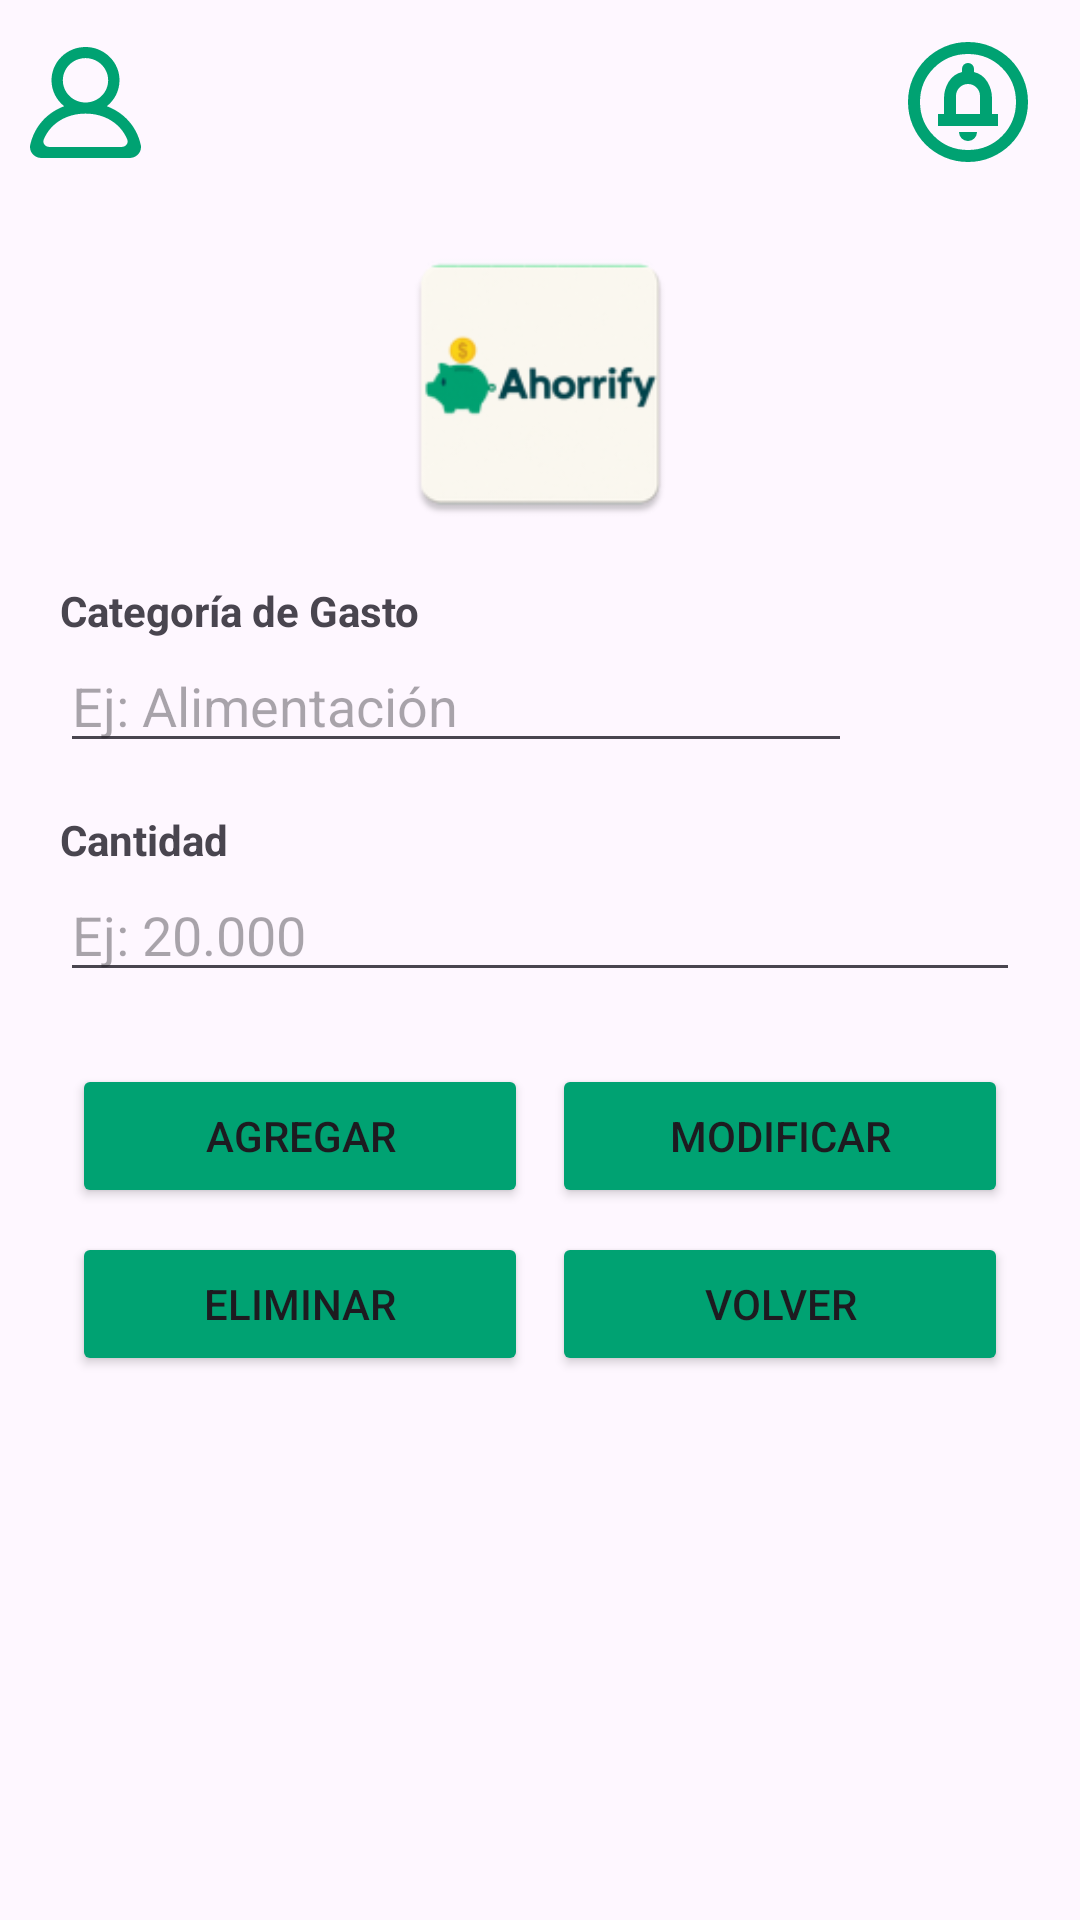

Produce the Android XML layout that renders to this screen, including the resource entries it uses.
<!-- AndroidManifest.xml: application theme Theme.Ahorrify -->
<!-- res/layout/activity_gastos.xml -->
<?xml version="1.0" encoding="utf-8"?>
<androidx.constraintlayout.widget.ConstraintLayout xmlns:android="http://schemas.android.com/apk/res/android"
    xmlns:app="http://schemas.android.com/apk/res-auto"
    xmlns:tools="http://schemas.android.com/tools"
    android:id="@+id/main"
    android:layout_width="match_parent"
    android:layout_height="match_parent"
    tools:context=".Gastos">

    
    <RelativeLayout
        android:id="@+id/main_menu"
        android:layout_width="match_parent"
        android:layout_height="68dp"
        android:padding="10dp"
        app:layout_constraintTop_toTopOf="parent"
        app:layout_constraintStart_toStartOf="parent"
        app:layout_constraintEnd_toEndOf="parent">

        <ImageView
            android:id="@+id/imgprofile"
            android:layout_width="37dp"
            android:layout_height="match_parent"
            android:src="@drawable/profile_round_1342_svgrepo_com" />

        <ImageView
            android:layout_width="55dp"
            android:layout_height="match_parent"
            android:layout_alignParentEnd="true"
            android:src="@drawable/outline_circle_notifications_24" />
    </RelativeLayout>

    <ImageView
        android:id="@+id/imageView5"
        android:layout_width="200dp"
        android:layout_height="100dp"
        android:layout_marginTop="10dp"
        app:layout_constraintEnd_toEndOf="parent"
        app:layout_constraintStart_toStartOf="parent"
        app:layout_constraintTop_toBottomOf="@+id/main_menu"
        app:srcCompat="@mipmap/ic_launcher" />

    
    <TextView
        android:id="@+id/tvCategorias"
        android:layout_width="wrap_content"
        android:layout_height="wrap_content"
        android:layout_marginTop="16dp"
        android:layout_marginStart="20dp"
        android:text="Categoría de Gasto"
        android:textStyle="bold"
        app:layout_constraintStart_toStartOf="parent"
        app:layout_constraintTop_toBottomOf="@+id/imageView5" />

    <EditText
        android:id="@+id/txtCategorias"
        android:layout_width="0dp"
        android:layout_height="wrap_content"
        android:layout_marginStart="20dp"
        android:layout_marginEnd="8dp"
        android:hint="Ej: Alimentación"
        app:layout_constraintEnd_toStartOf="@+id/btnBuscar"
        app:layout_constraintStart_toStartOf="parent"
        app:layout_constraintTop_toBottomOf="@+id/tvCategorias" />

    <Button
        android:id="@+id/btnBuscar"
        style="@style/Widget.Material3.Button.Icon"
        android:layout_width="48dp"
        android:layout_height="wrap_content"
        android:layout_marginEnd="20dp"
        android:backgroundTint="@color/green"
        app:icon="@drawable/ic_search"
        app:iconGravity="textStart"
        app:iconPadding="0dp"
        android:onClick="ConsultarGastos"
        app:layout_constraintBottom_toBottomOf="@+id/txtCategorias"
        app:layout_constraintEnd_toEndOf="parent"
        app:layout_constraintTop_toTopOf="@+id/txtCategorias" />

    <TextView
        android:id="@+id/tvCantidad"
        android:layout_width="wrap_content"
        android:layout_height="wrap_content"
        android:layout_marginTop="16dp"
        android:layout_marginStart="20dp"
        android:text="Cantidad"
        android:textStyle="bold"
        app:layout_constraintStart_toStartOf="parent"
        app:layout_constraintTop_toBottomOf="@+id/txtCategorias" />

    <EditText
        android:id="@+id/txtCantidad"
        android:layout_width="0dp"
        android:layout_height="wrap_content"
        android:layout_marginStart="20dp"
        android:layout_marginEnd="20dp"
        android:hint="Ej: 20.000"
        android:inputType="numberDecimal"
        app:layout_constraintEnd_toEndOf="parent"
        app:layout_constraintStart_toStartOf="parent"
        app:layout_constraintTop_toBottomOf="@+id/tvCantidad" />

    <GridLayout
        android:id="@+id/layoutCRUD"
        android:layout_width="0dp"
        android:layout_height="wrap_content"
        android:layout_marginTop="20dp"
        android:layout_marginStart="20dp"
        android:layout_marginEnd="20dp"
        android:columnCount="2"
        app:layout_constraintEnd_toEndOf="parent"
        app:layout_constraintStart_toStartOf="parent"
        app:layout_constraintTop_toBottomOf="@+id/txtCantidad">

        <Button
            android:id="@+id/btnAgregar"
            android:onClick="AgregarGasto"
            android:layout_width="0dp"
            android:layout_height="wrap_content"
            android:layout_columnWeight="1"
            android:layout_margin="4dp"
            android:backgroundTint="@color/green"
            android:text="Agregar" />

        <Button
            android:id="@+id/btnActualizar"
            android:onClick="ModificarGasto"
            android:layout_width="0dp"
            android:layout_height="wrap_content"
            android:layout_columnWeight="1"
            android:layout_margin="4dp"
            android:backgroundTint="@color/green"
            android:text="Modificar" />

        <Button
            android:id="@+id/btnEliminar"
            android:onClick="BorrarGasto"
            android:layout_width="0dp"
            android:layout_height="wrap_content"
            android:layout_columnWeight="1"
            android:layout_margin="4dp"
            android:backgroundTint="@color/green"
            android:text="Eliminar" />

        <Button
            android:id="@+id/btnVolver"
            android:layout_width="0dp"
            android:layout_height="wrap_content"
            android:layout_columnWeight="1"
            android:layout_margin="4dp"
            android:backgroundTint="@color/green"
            android:text="Volver" />
    </GridLayout>

    
    <androidx.recyclerview.widget.RecyclerView
        android:id="@+id/recyclerView"
        android:layout_width="0dp"
        android:layout_height="0dp"
        android:layout_marginTop="16dp"
        android:layout_marginStart="20dp"
        android:layout_marginEnd="20dp"
        android:layout_marginBottom="16dp"
        app:layout_constraintBottom_toBottomOf="parent"
        app:layout_constraintEnd_toEndOf="parent"
        app:layout_constraintStart_toStartOf="parent"
        app:layout_constraintTop_toBottomOf="@+id/layoutCRUD" />

</androidx.constraintlayout.widget.ConstraintLayout>
<!-- resources referenced by this layout -->
<resources>
  <color name="green">#00A272</color>
  <!-- drawable ic_search (drawable) -->
  <vector xmlns:android="http://schemas.android.com/apk/res/android"
      android:width="30dp"
      android:height="30dp"
      android:viewportWidth="24"
      android:viewportHeight="24"
      android:tint="#FFFFFF">
      <path
          android:fillColor="@android:color/white"
          android:pathData="M15.5,14h-0.79l-0.28,-0.27C15.41,12.59 16,11.11 16,9.5 16,5.91 13.09,3 9.5,3S3,5.91 3,9.5 5.91,16 9.5,16c1.61,0 3.09,-0.59 4.23,-1.57l0.27,0.28v0.79l5,4.99L20.49,19l-4.99,-5zM9.5,14C7.01,14 5,11.99 5,9.5S7.01,5 9.5,5 14,7.01 14,9.5 11.99,14 9.5,14z"/>
  </vector>
  <!-- drawable outline_circle_notifications_24 (drawable) -->
  <vector xmlns:android="http://schemas.android.com/apk/res/android" android:height="24dp" android:tint="#00A272" android:viewportHeight="960" android:viewportWidth="960" android:width="24dp">
        
      <path android:fillColor="@android:color/white" android:pathData="M480,740Q505,740 522.5,722.5Q540,705 540,680L420,680Q420,705 437.5,722.5Q455,740 480,740ZM280,640L680,640L680,560L640,560L640,456Q640,395 608.5,344.5Q577,294 520,280L520,260Q520,243 508.5,231.5Q497,220 480,220Q463,220 451.5,231.5Q440,243 440,260L440,280Q383,294 351.5,344.5Q320,395 320,456L320,560L280,560L280,640ZM400,560L400,440Q400,407 423.5,383.5Q447,360 480,360Q513,360 536.5,383.5Q560,407 560,440L560,560L400,560ZM480,880Q397,880 324,848.5Q251,817 197,763Q143,709 111.5,636Q80,563 80,480Q80,397 111.5,324Q143,251 197,197Q251,143 324,111.5Q397,80 480,80Q563,80 636,111.5Q709,143 763,197Q817,251 848.5,324Q880,397 880,480Q880,563 848.5,636Q817,709 763,763Q709,817 636,848.5Q563,880 480,880ZM480,800Q614,800 707,707Q800,614 800,480Q800,346 707,253Q614,160 480,160Q346,160 253,253Q160,346 160,480Q160,614 253,707Q346,800 480,800ZM480,480Q480,480 480,480Q480,480 480,480Q480,480 480,480Q480,480 480,480Q480,480 480,480Q480,480 480,480Q480,480 480,480Q480,480 480,480Z"/>
      
  </vector>
  <!-- drawable profile_round_1342_svgrepo_com (drawable) -->
  <vector xmlns:android="http://schemas.android.com/apk/res/android"
      android:width="800dp"
      android:height="800dp"
      android:viewportWidth="20"
      android:viewportHeight="20">
    <path
        android:pathData="M16.563,18L3.438,18C2.732,18 2.21,17.303 2.477,16.662C3.713,13.698 6.617,12 10,12C13.384,12 16.288,13.698 17.524,16.662C17.791,17.303 17.269,18 16.563,18M5.917,6C5.917,3.794 7.749,2 10,2C12.252,2 14.083,3.794 14.083,6C14.083,8.206 12.252,10 10,10C7.749,10 5.917,8.206 5.917,6M19.956,17.636C19.214,14.277 16.892,11.798 13.837,10.673C15.456,9.396 16.4,7.331 16.053,5.07C15.651,2.447 13.424,0.348 10.735,0.042C7.023,-0.381 3.875,2.449 3.875,6C3.875,7.89 4.769,9.574 6.164,10.673C3.107,11.798 0.787,14.277 0.044,17.636C-0.225,18.857 0.779,20 2.054,20L17.946,20C19.222,20 20.226,18.857 19.956,17.636"
        android:strokeWidth="1"
        android:fillColor="@color/green"
        android:fillType="evenOdd"
        android:strokeColor="#00000000"/>
  </vector>
  <!-- mipmap ic_launcher: webp bitmap (mipmap-hdpi, 2008 bytes) -->
  <style name="Theme.Ahorrify" parent="Base.Theme.Ahorrify" />
  <style name="Base.Theme.Ahorrify" parent="Theme.Material3.DayNight.NoActionBar">
          
          
      </style>
</resources>
